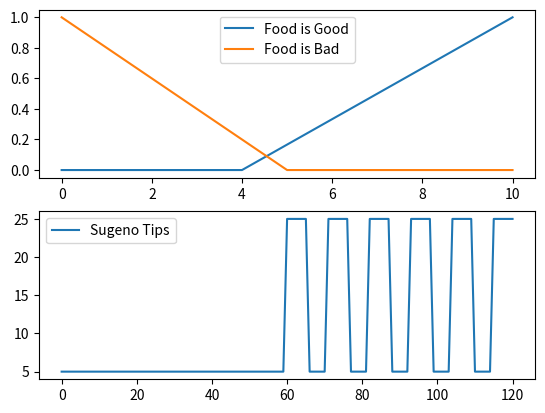

Write the Python code that produced this figure.
import matplotlib.pyplot as plt

def linsmf(x, a, b):
    if x < a:
        return 0
    elif x <= b:
        return (x - a) / (b - a)
    else:
        return 1

def linzmf(x, a, b):
    if x < a:
        return 1
    elif x <= b:
        return 1 - (x - a) / (b - a)
    else:
        return 0

# Sugeno algorithm of order 0
def Sugeno0(foodRank, serviceRank):
    TipLow = 5
    TipBig = 25

    # 1. Find the values of fuzzy variables
    foodIsGood = mfFoodIsGood(foodRank)
    foodIsBad = mfFoodIsBad(foodRank)
    serviceIsGood = mfServiceIsGood(serviceRank)
    serviceIsBad = mfServiceIsBad(serviceRank)

    # 2. Apply conditions
    #    1- If food is bad or service is bad, then tips are low
    #    2- If food is good and service is good, then tips are high
    ant1 = max(foodIsBad, serviceIsBad)  # At least one bad
    ant2 = min(foodIsGood, serviceIsGood)  # Both good

    # 3. Consequents (weights w_i)
    cons1 = ant1
    cons2 = ant2

    # 4. Implication
    impl1 = cons1 * TipLow
    impl2 = cons2 * TipBig

    # 5. Defuzzification, finding the centroid
    if cons1 + cons2 == 0:  # Avoid division by zero
        return 0
    resTip = (impl1 + impl2) / (cons1 + cons2)
    return resTip

# Membership functions for food quality
mfFoodIsBad = lambda rank: linzmf(rank, 0, 5)
mfFoodIsGood = lambda rank: linsmf(rank, 4, 10)

# Membership functions for service quality
mfServiceIsBad = lambda rank: linzmf(rank, 0, 5)
mfServiceIsGood = lambda rank: linsmf(rank, 4, 10)

# Collecting results
rank, resS = [], []
for foodRank in range(11):
    for serviceRank in range(11):
        rank.append((foodRank, serviceRank))
        resS.append(Sugeno0(foodRank, serviceRank))

# Plotting results
fig = plt.gcf()
plt.clf()
ax1 = fig.add_subplot(211)
ax1.plot(range(11), [mfFoodIsGood(r) for r in range(11)], label='Food is Good')
ax1.plot(range(11), [mfFoodIsBad(r) for r in range(11)], label='Food is Bad')
ax1.legend()

ax2 = fig.add_subplot(212)
ax2.plot(range(len(resS)), resS, label='Sugeno Tips')
ax2.legend()
plt.show()